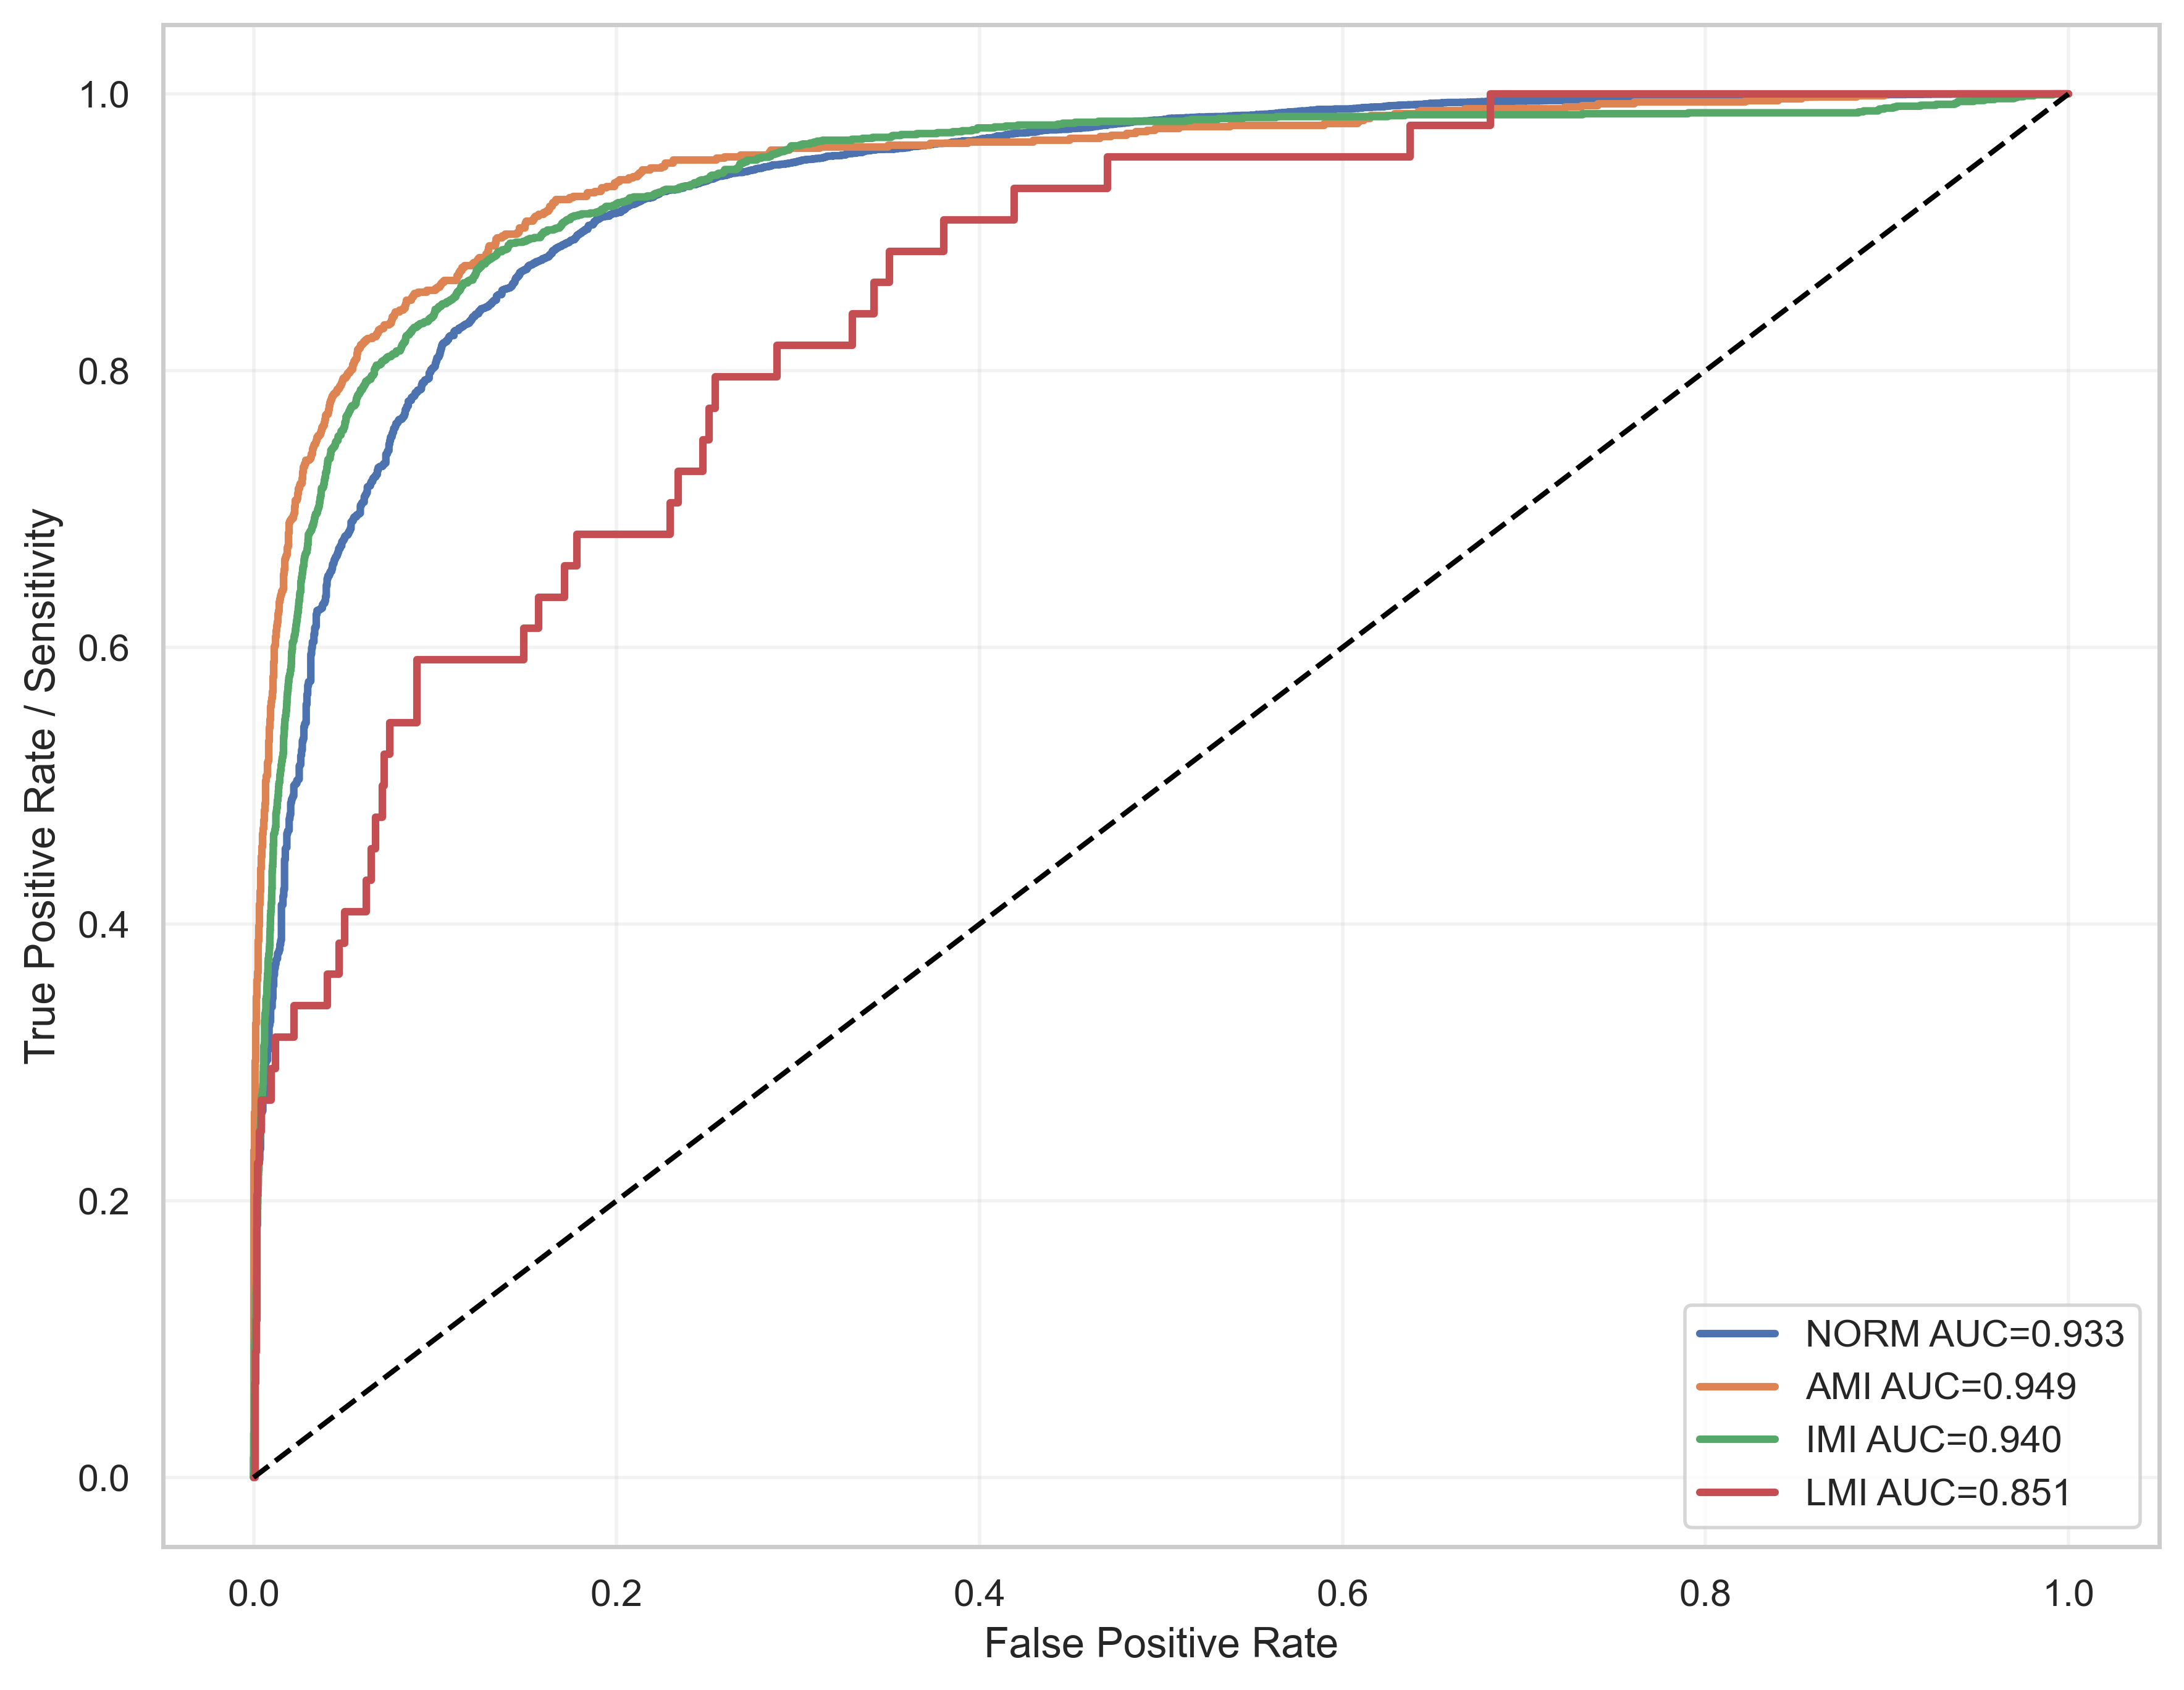

Data behind this chart, as committed beside it:
label, fpr, tpr, auc
NORM, 0.0, 0.0, 0.9328
NORM, 0.0, 9.818360333824252e-05, 0.9328
NORM, 0.0, 0.0005891, 0.9328
NORM, 0.0, 0.0007855, 0.9328
NORM, 0.0, 0.001473, 0.9328
NORM, 0.0, 0.001865, 0.9328
NORM, 0.0, 0.001964, 0.9328
NORM, 0.0, 0.00216, 0.9328
NORM, 0.0, 0.002258, 0.9328
NORM, 0.0, 0.002455, 0.9328
NORM, 0.0, 0.002553, 0.9328
NORM, 0.0, 0.002749, 0.9328
NORM, 0.0, 0.002847, 0.9328
NORM, 0.0, 0.003044, 0.9328
NORM, 0.0, 0.003535, 0.9328
NORM, 0.0, 0.003731, 0.9328
NORM, 0.0, 0.00432, 0.9328
NORM, 0.0, 0.004516, 0.9328
NORM, 0.0, 0.005106, 0.9328
NORM, 0.0, 0.005498, 0.9328
NORM, 0.0, 0.005596, 0.9328
NORM, 0.0, 0.005793, 0.9328
NORM, 0.0, 0.005891, 0.9328
NORM, 0.0, 0.006186, 0.9328
NORM, 0.0, 0.006873, 0.9328
NORM, 0.0, 0.007462, 0.9328
NORM, 0.0, 0.007855, 0.9328
NORM, 0.0, 0.008051, 0.9328
NORM, 0.0, 0.008346, 0.9328
NORM, 0.0, 0.008542, 0.9328
NORM, 0.0, 0.008738, 0.9328
NORM, 0.0, 0.008935, 0.9328
NORM, 0.0, 0.009131, 0.9328
NORM, 0.0, 0.009524, 0.9328
NORM, 0.0, 0.00972, 0.9328
NORM, 0.0, 0.01001, 0.9328
NORM, 0.0, 0.01011, 0.9328
NORM, 0.0, 0.01041, 0.9328
NORM, 0.0, 0.011, 0.9328
NORM, 0.0, 0.01109, 0.9328
NORM, 0.0, 0.01139, 0.9328
NORM, 0.0, 0.01149, 0.9328
NORM, 0.0, 0.01178, 0.9328
NORM, 0.0, 0.01188, 0.9328
NORM, 0.0, 0.01227, 0.9328
NORM, 0.0, 0.01237, 0.9328
NORM, 0.0, 0.01267, 0.9328
NORM, 0.0, 0.01286, 0.9328
NORM, 0.0, 0.01306, 0.9328
NORM, 0.0, 0.01365, 0.9328
NORM, 0.0, 0.01375, 0.9328
NORM, 0.0, 0.01394, 0.9328
NORM, 0.0, 0.01424, 0.9328
NORM, 0.0004263, 0.01433, 0.9328
NORM, 0.0004263, 0.01443, 0.9328
NORM, 0.0004263, 0.01473, 0.9328
NORM, 0.0004263, 0.01492, 0.9328
NORM, 0.0004263, 0.01502, 0.9328
NORM, 0.0004263, 0.01522, 0.9328
NORM, 0.0004263, 0.01551, 0.9328
... 6,032 more rows
